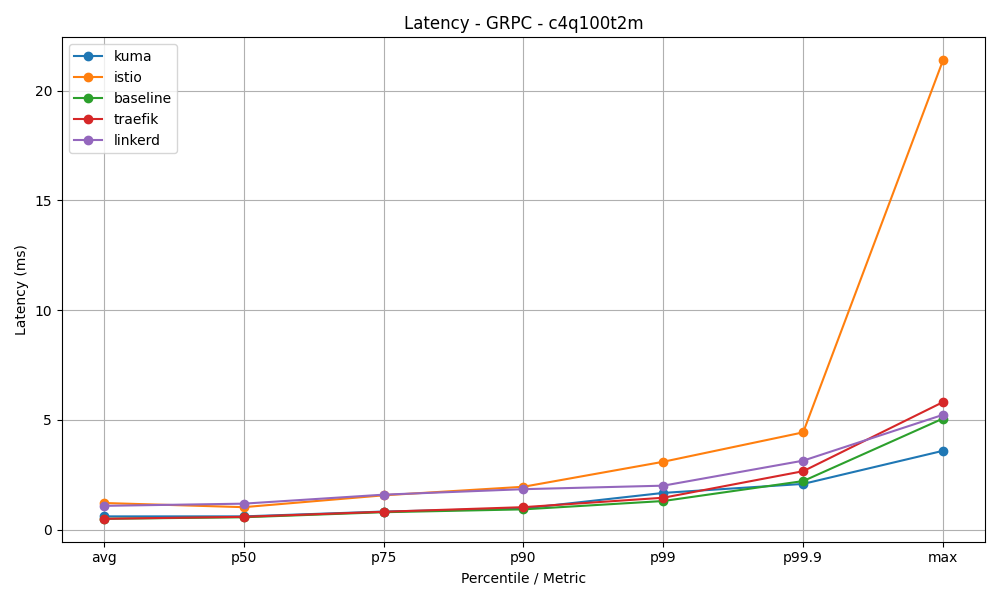

The file beside this chart, header and first rows:
mesh, avg, p50, p75, p90, p99, p99.9, max
kuma, 0.6, 0.6, 0.82, 0.96, 1.67, 2.08, 3.59
istio, 1.21, 1.02, 1.56, 1.95, 3.09, 4.43, 21.39
baseline, 0.49, 0.56, 0.79, 0.92, 1.3, 2.21, 5.06
traefik, 0.49, 0.58, 0.81, 1.02, 1.45, 2.66, 5.81
linkerd, 1.08, 1.18, 1.59, 1.84, 2.0, 3.14, 5.23
